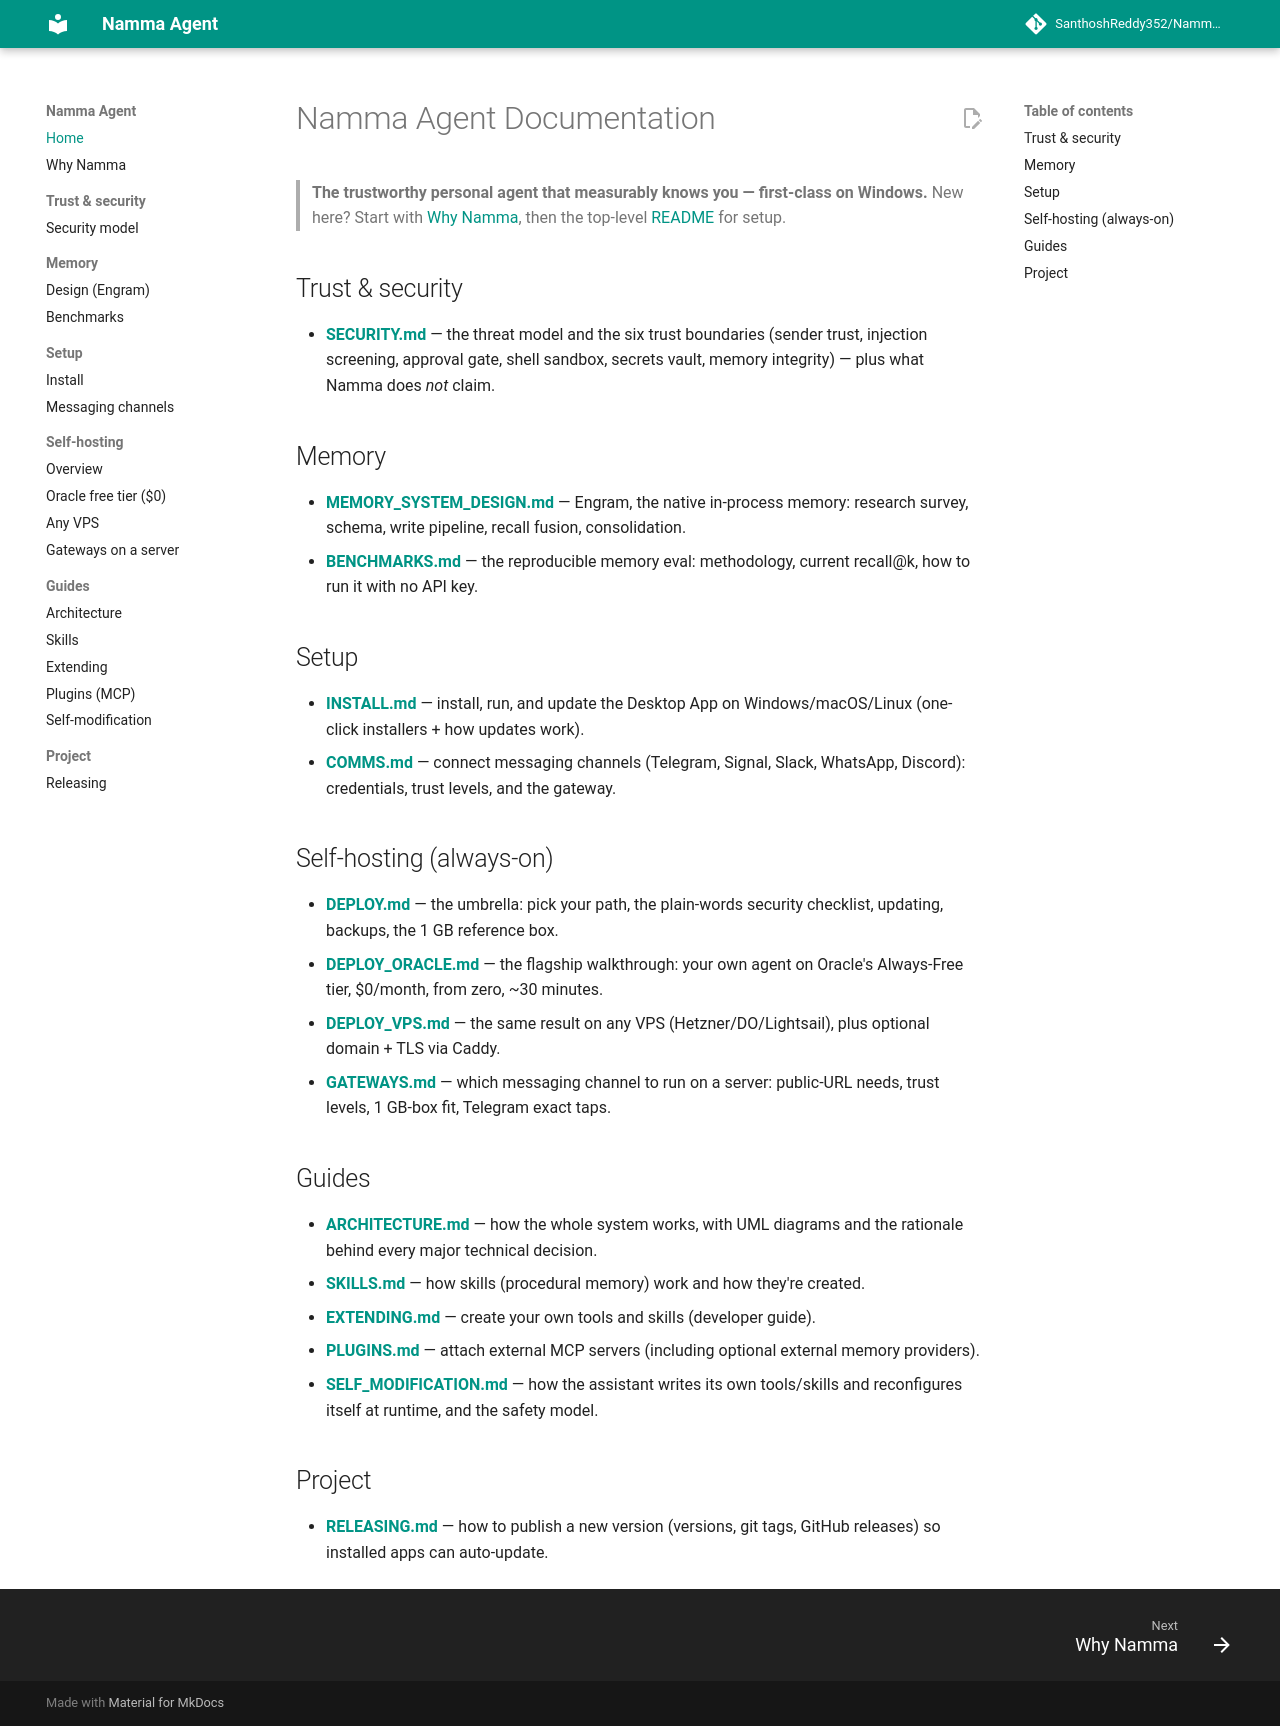

repository: SanthoshReddy352/Namma-Agent · page: index.html · generator: mkdocs

# Namma Agent Documentation

> **The trustworthy personal agent that measurably knows you — first-class on
> Windows.** New here? Start with [Why Namma](WHY_NAMMA.md), then the
> top-level [README](https://github.com/SanthoshReddy352/Namma-Agent#readme)
> for setup.

## Trust & security

- **[SECURITY.md](SECURITY.md)** — the threat model and the six trust
  boundaries (sender trust, injection screening, approval gate, shell
  sandbox, secrets vault, memory integrity) — plus what Namma does *not* claim.

## Memory

- **[MEMORY_SYSTEM_DESIGN.md](MEMORY_SYSTEM_DESIGN.md)** — Engram, the native
  in-process memory: research survey, schema, write pipeline, recall fusion,
  consolidation.
- **[BENCHMARKS.md](BENCHMARKS.md)** — the reproducible memory eval:
  methodology, current recall@k, how to run it with no API key.

## Setup

- **[INSTALL.md](INSTALL.md)** — install, run, and update the Desktop App on
  Windows/macOS/Linux (one-click installers + how updates work).
- **[COMMS.md](COMMS.md)** — connect messaging channels (Telegram, Signal,
  Slack, WhatsApp, Discord): credentials, trust levels, and the gateway.

## Self-hosting (always-on)

- **[DEPLOY.md](DEPLOY.md)** — the umbrella: pick your path, the plain-words
  security checklist, updating, backups, the 1 GB reference box.
- **[DEPLOY_ORACLE.md](DEPLOY_ORACLE.md)** — the flagship walkthrough: your
  own agent on Oracle's Always-Free tier, $0/month, from zero, ~30 minutes.
- **[DEPLOY_VPS.md](DEPLOY_VPS.md)** — the same result on any VPS
  (Hetzner/DO/Lightsail), plus optional domain + TLS via Caddy.
- **[GATEWAYS.md](GATEWAYS.md)** — which messaging channel to run on a
  server: public-URL needs, trust levels, 1 GB-box fit, Telegram exact taps.

## Guides

- **[ARCHITECTURE.md](ARCHITECTURE.md)** — how the whole system works, with UML
  diagrams and the rationale behind every major technical decision.
- **[SKILLS.md](SKILLS.md)** — how skills (procedural memory) work and how they're created.
- **[EXTENDING.md](EXTENDING.md)** — create your own tools and skills (developer guide).
- **[PLUGINS.md](PLUGINS.md)** — attach external MCP servers (including
  optional external memory providers).
- **[SELF_MODIFICATION.md](SELF_MODIFICATION.md)** — how the assistant writes its own
  tools/skills and reconfigures itself at runtime, and the safety model.

## Project

- **[RELEASING.md](RELEASING.md)** — how to publish a new version (versions, git
  tags, GitHub releases) so installed apps can auto-update.
